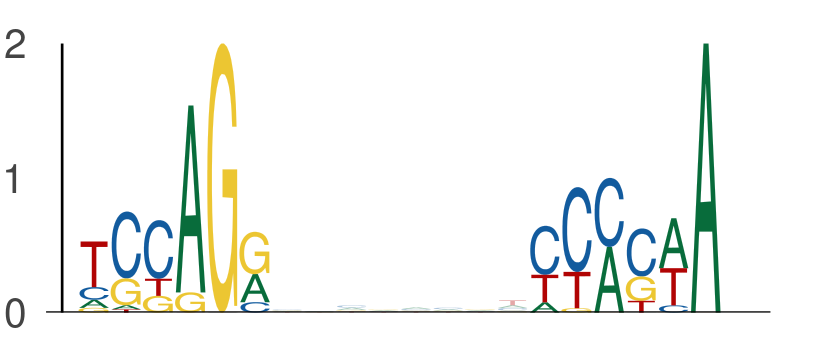

The data file committed next to this chart (first rows):
seq_index, start_position, end_position, is_reversed_complement
1955, 85, 91, 0
1955, 99, 105, 0
1265, 30, 36, 0
1265, 44, 50, 0
1603, 109, 115, 0
1603, 123, 129, 0
1603, 47, 53, 0
1603, 61, 67, 0
1603, 85, 91, 0
1603, 99, 105, 0
4050, 43, 49, 0
4050, 57, 63, 0
1835, 109, 115, 0
1835, 123, 129, 0
2535, 62, 68, 0
2535, 76, 82, 0
4922, 85, 91, 0
4922, 99, 105, 0
4642, 85, 91, 0
4642, 99, 105, 0
5549, 118, 124, 0
5549, 132, 138, 0
5118, 85, 91, 0
5118, 99, 105, 0
1115, 108, 114, 0
1115, 122, 128, 0
2540, 63, 69, 0
2540, 77, 83, 0
701, 63, 69, 0
701, 77, 83, 0
2128, 113, 119, 0
2128, 127, 133, 0
4841, 27, 33, 0
4841, 41, 47, 0
5923, 85, 91, 0
5923, 99, 105, 0
6016, 89, 95, 0
6016, 103, 109, 0
5780, 85, 91, 0
5780, 99, 105, 0
4209, 109, 115, 0
4209, 123, 129, 0
4296, 72, 78, 0
4296, 86, 92, 0
1251, 36, 42, 0
1251, 50, 56, 0
4567, 117, 123, 0
4567, 131, 137, 0
4849, 85, 91, 0
4849, 99, 105, 0
757, 31, 37, 0
757, 45, 51, 0
4531, 63, 69, 0
4531, 77, 83, 0
4254, 85, 91, 0
4254, 99, 105, 0
2513, 85, 91, 0
2513, 99, 105, 0
1621, 85, 91, 0
1621, 99, 105, 0
... 514 more rows
